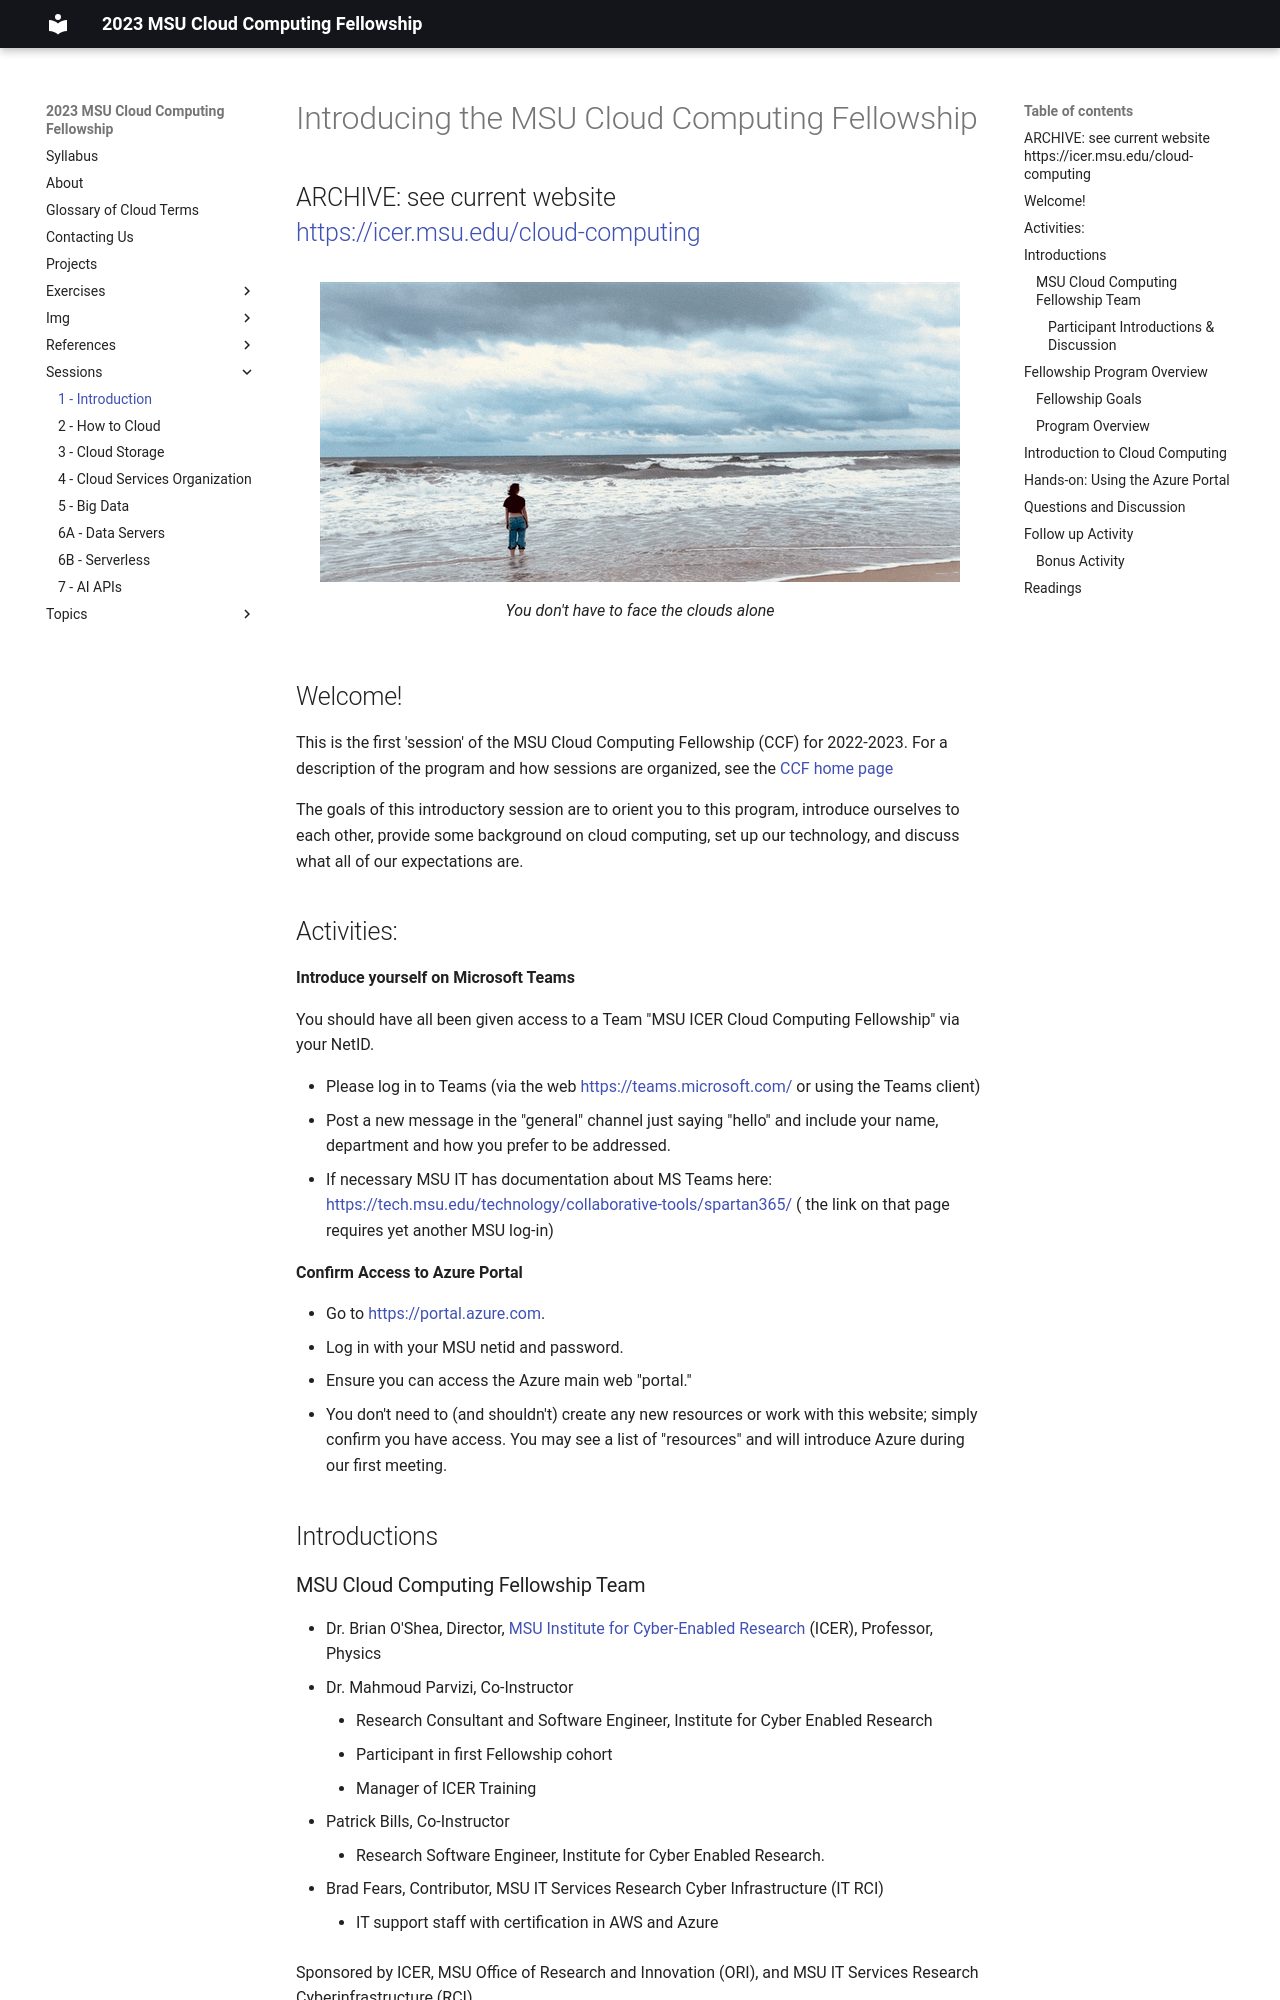

repository: MSU-ICER/cloudcomputingfellowship · page: sessions/01_introduction/index.html · generator: mkdocs

---
title: 1 - Introduction
---

# Introducing the MSU Cloud Computing Fellowship
## ARCHIVE: see current website <br />https://icer.msu.edu/cloud-computing

<figure markdown>
  ![Rosie facing an Atlantic Ocean storm animation](../img/rosie_facing_the_atlantic_clouds_psbills_2021.gif)
  <figcaption><em>You don't have to face the clouds alone</em></figcaption>
</figure>

<!-- <figure>    
  <img src="../img/rosie_facing_the_atlantic_clouds_psbills_2021.gif"  alt="Rosie facing an Atlantic Ocean storm animation" />
  <figcaption><em>You don't have to face the clouds alone</em></figcaption>
</figure> -->


## Welcome! 

This is the first 'session' of the MSU Cloud Computing Fellowship (CCF) for 2022-2023.  For a description of the program and how sessions are organized, see the [CCF home page](../index.md)

The goals of this introductory session are to orient you to this program, introduce ourselves to each other, provide some background on cloud computing, set up our technology, and discuss what all of our expectations are.  

## Activities:

**Introduce yourself on Microsoft Teams**
 
You should have all been given access to a Team "MSU ICER Cloud Computing Fellowship" via your NetID.    

  * Please log in to Teams (via the web https://teams.microsoft.com/ or using the Teams client)
  * Post a new message in the "general" channel just saying "hello" and include your name, department and how you prefer to be addressed.   
  * If necessary MSU IT has documentation about MS Teams here:  [https://tech.msu.edu/technology/collaborative-tools/spartan365/](https://tech.msu.edu/technology/collaborative-tools/spartan365/)  ( the link on that page requires yet another MSU log-in)

**Confirm Access to Azure Portal**

  * Go to [https://portal.azure.com](https://portal.azure.com).
  * Log in with your MSU netid and password.
  * Ensure you can access the Azure main web "portal."  
  * You don't need to (and shouldn't) create any new resources or work with this website; simply confirm you have access.   You may see a list of "resources" and will introduce Azure during our first meeting. 

## Introductions

### MSU Cloud Computing Fellowship Team

  * Dr. Brian O'Shea, Director, [MSU Institute for Cyber-Enabled Research](https://icer.msu.edu) (ICER), Professor, Physics
  * Dr. Mahmoud Parvizi, Co-Instructor
     - Research Consultant and Software Engineer, Institute for Cyber Enabled Research
     - Participant in first Fellowship cohort
     - Manager of ICER Training
  * Patrick Bills, Co-Instructor
    - Research Software Engineer,  Institute for Cyber Enabled Research. 
  * Brad Fears, Contributor, MSU IT Services Research Cyber Infrastructure (IT RCI)
    - IT support staff with certification in AWS and Azure

Sponsored by ICER, MSU Office of Research and Innovation (ORI), and MSU IT Services Research Cyberinfrastructure (RCI)
